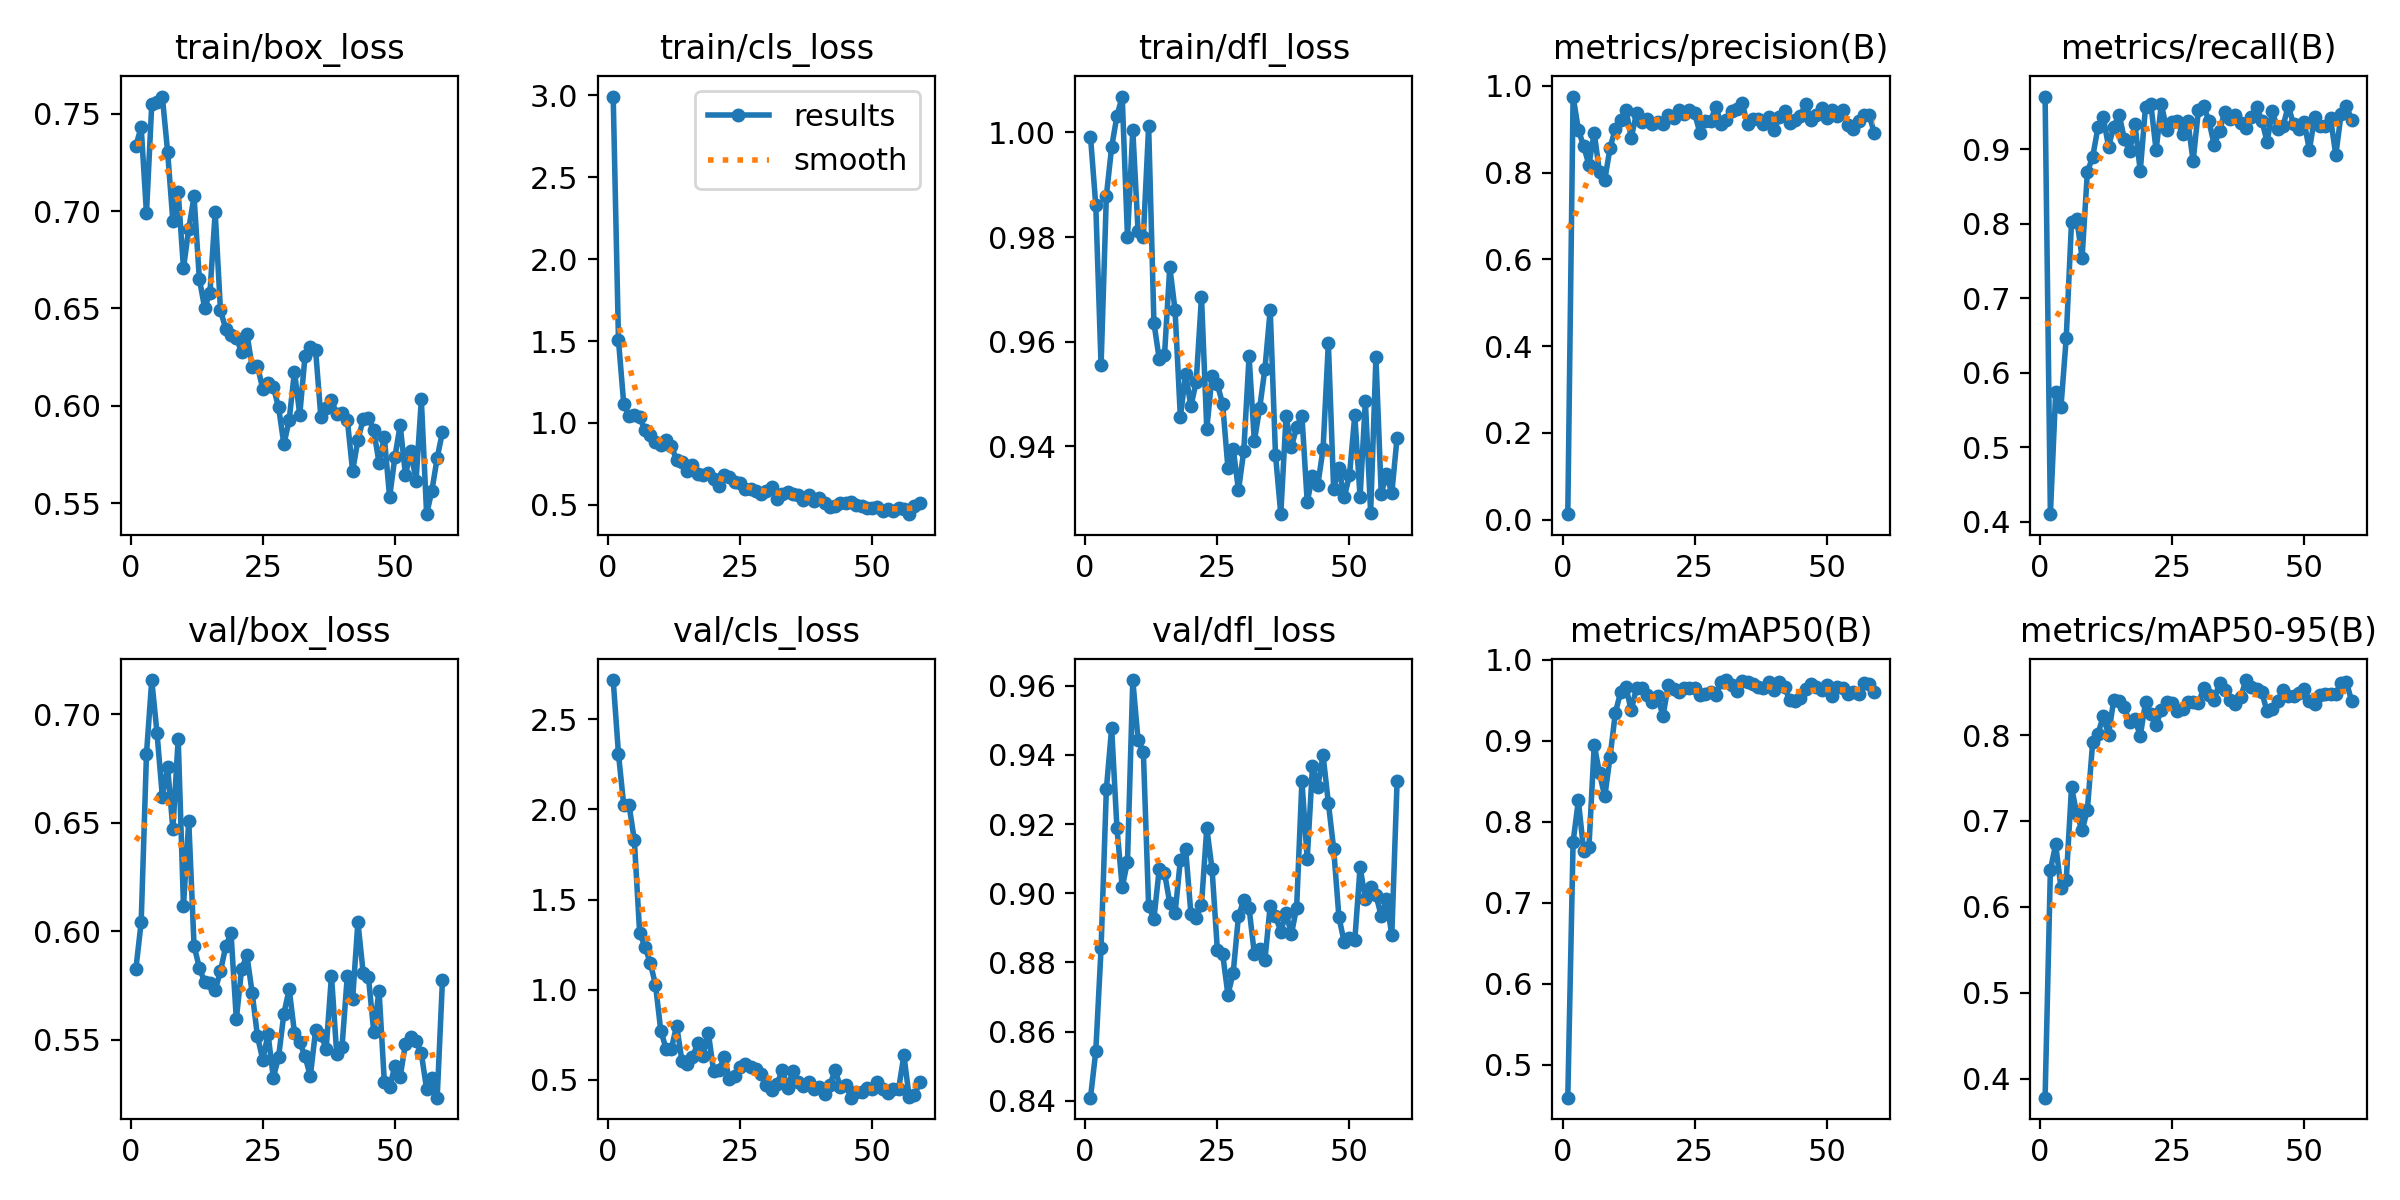

Source data for this figure (header and first rows):
epoch, time, train/box_loss, train/cls_loss, train/dfl_loss, metrics/precision(B), metrics/recall(B), metrics/mAP50(B), metrics/mAP50-95(B), val/box_loss, val/cls_loss, val/dfl_loss, lr/pg0, lr/pg1, lr/pg2
1, 2.23, 0.7337, 2.992, 0.9992, 0.01261, 0.9708, 0.4596, 0.3779, 0.5826, 2.718, 0.8409, 0.0002144, 0.0002144, 0.0002144
2, 3.95, 0.743, 1.504, 0.986, 0.9755, 0.4104, 0.775, 0.643, 0.6041, 2.307, 0.8543, 0.0004415, 0.0004415, 0.0004415
3, 5.671, 0.6988, 1.114, 0.9555, 0.8995, 0.5741, 0.8262, 0.6727, 0.6816, 2.022, 0.8841, 0.0006672, 0.0006672, 0.0006672
4, 7.378, 0.7549, 1.04, 0.9878, 0.8606, 0.5542, 0.7643, 0.6224, 0.7158, 2.024, 0.9301, 0.0008914, 0.0008914, 0.0008914
5, 9.064, 0.756, 1.05, 0.9972, 0.8183, 0.6471, 0.7686, 0.631, 0.6912, 1.829, 0.9478, 0.001114, 0.001114, 0.001114
6, 10.77, 0.7588, 1.033, 1.003, 0.8924, 0.8031, 0.8948, 0.7393, 0.6621, 1.317, 0.919, 0.001335, 0.001335, 0.001335
7, 12.49, 0.7305, 0.9585, 1.007, 0.8006, 0.8063, 0.8597, 0.7079, 0.6757, 1.238, 0.9018, 0.001401, 0.001401, 0.001401
8, 14.19, 0.6947, 0.9256, 0.98, 0.7834, 0.7546, 0.8311, 0.6889, 0.6471, 1.15, 0.9092, 0.001396, 0.001396, 0.001396
9, 15.89, 0.7097, 0.8858, 1, 0.8578, 0.8698, 0.8803, 0.7132, 0.6887, 1.028, 0.9617, 0.001391, 0.001391, 0.001391
10, 17.58, 0.6707, 0.866, 0.9811, 0.9015, 0.8898, 0.9346, 0.7916, 0.6117, 0.773, 0.9443, 0.001387, 0.001387, 0.001387
11, 19.28, 0.6909, 0.8935, 0.9801, 0.9206, 0.9294, 0.9597, 0.8017, 0.6508, 0.6726, 0.9408, 0.001382, 0.001382, 0.001382
12, 20.99, 0.7075, 0.8598, 1.001, 0.9455, 0.9434, 0.9662, 0.8217, 0.5933, 0.6716, 0.8962, 0.001377, 0.001377, 0.001377
13, 22.7, 0.6653, 0.7723, 0.9636, 0.8804, 0.9038, 0.9373, 0.8003, 0.5831, 0.8006, 0.8927, 0.001372, 0.001372, 0.001372
14, 24.4, 0.6503, 0.7642, 0.9567, 0.9375, 0.9305, 0.965, 0.8414, 0.5765, 0.6054, 0.907, 0.001368, 0.001368, 0.001368
15, 26.11, 0.6577, 0.7061, 0.9574, 0.9178, 0.9465, 0.965, 0.8402, 0.5762, 0.5903, 0.9059, 0.001363, 0.001363, 0.001363
16, 27.8, 0.6993, 0.7447, 0.9743, 0.9234, 0.9139, 0.9558, 0.8325, 0.5729, 0.6251, 0.8972, 0.001358, 0.001358, 0.001358
17, 29.5, 0.6491, 0.688, 0.966, 0.9113, 0.8975, 0.9477, 0.8147, 0.5815, 0.7026, 0.8942, 0.001354, 0.001354, 0.001354
18, 31.2, 0.6394, 0.6819, 0.9456, 0.9168, 0.9342, 0.9546, 0.8188, 0.5929, 0.6339, 0.9096, 0.001349, 0.001349, 0.001349
19, 32.89, 0.6363, 0.6974, 0.9538, 0.9124, 0.8706, 0.9301, 0.7988, 0.5989, 0.7591, 0.9128, 0.001344, 0.001344, 0.001344
20, 34.58, 0.635, 0.6568, 0.9477, 0.9323, 0.9573, 0.9681, 0.8381, 0.5593, 0.5487, 0.894, 0.001339, 0.001339, 0.001339
21, 36.27, 0.6274, 0.615, 0.9524, 0.926, 0.9614, 0.9643, 0.8249, 0.5826, 0.5523, 0.8928, 0.001335, 0.001335, 0.001335
22, 37.95, 0.637, 0.6828, 0.9686, 0.9449, 0.8987, 0.96, 0.8119, 0.5888, 0.6254, 0.8966, 0.00133, 0.00133, 0.00133
23, 39.65, 0.6199, 0.6669, 0.9434, 0.936, 0.9606, 0.965, 0.8296, 0.5715, 0.5054, 0.9189, 0.001325, 0.001325, 0.001325
24, 41.34, 0.6205, 0.641, 0.9535, 0.9445, 0.9265, 0.9649, 0.8382, 0.5514, 0.5226, 0.907, 0.001321, 0.001321, 0.001321
25, 43.02, 0.6086, 0.6333, 0.9518, 0.9365, 0.9365, 0.9649, 0.8376, 0.5406, 0.5697, 0.8837, 0.001316, 0.001316, 0.001316
26, 44.71, 0.6117, 0.5954, 0.9481, 0.8918, 0.9379, 0.9558, 0.8283, 0.5525, 0.585, 0.8825, 0.001311, 0.001311, 0.001311
27, 46.39, 0.6097, 0.5962, 0.9359, 0.9185, 0.921, 0.958, 0.8309, 0.5323, 0.5704, 0.8706, 0.001306, 0.001306, 0.001306
28, 48.07, 0.5991, 0.5836, 0.9395, 0.919, 0.9383, 0.9598, 0.8385, 0.542, 0.5589, 0.877, 0.001302, 0.001302, 0.001302
29, 49.74, 0.5802, 0.5656, 0.9316, 0.952, 0.884, 0.9569, 0.838, 0.562, 0.5321, 0.8935, 0.001297, 0.001297, 0.001297
30, 51.41, 0.5927, 0.586, 0.9392, 0.9121, 0.9523, 0.9717, 0.8372, 0.5732, 0.4687, 0.898, 0.001292, 0.001292, 0.001292
31, 53.09, 0.6176, 0.6082, 0.9572, 0.9218, 0.9578, 0.9748, 0.8543, 0.5531, 0.4422, 0.8958, 0.001288, 0.001288, 0.001288
32, 54.77, 0.5954, 0.5374, 0.941, 0.9417, 0.938, 0.9687, 0.8465, 0.5487, 0.477, 0.8824, 0.001283, 0.001283, 0.001283
33, 56.45, 0.6257, 0.5667, 0.9473, 0.9473, 0.9058, 0.9613, 0.8408, 0.5423, 0.5541, 0.8839, 0.001278, 0.001278, 0.001278
34, 58.15, 0.6304, 0.5784, 0.9548, 0.9601, 0.9246, 0.9737, 0.8612, 0.533, 0.4543, 0.8807, 0.001273, 0.001273, 0.001273
35, 59.84, 0.6285, 0.5658, 0.9661, 0.9115, 0.9504, 0.972, 0.8527, 0.5543, 0.5487, 0.8964, 0.001269, 0.001269, 0.001269
36, 61.52, 0.5941, 0.5573, 0.9384, 0.9247, 0.9401, 0.9699, 0.8411, 0.552, 0.4888, 0.8934, 0.001264, 0.001264, 0.001264
37, 63.21, 0.5988, 0.5286, 0.9271, 0.9233, 0.946, 0.966, 0.836, 0.5458, 0.4669, 0.8889, 0.001259, 0.001259, 0.001259
38, 64.89, 0.6029, 0.5614, 0.9458, 0.912, 0.9348, 0.9651, 0.8441, 0.5795, 0.4862, 0.8943, 0.001255, 0.001255, 0.001255
39, 66.57, 0.5958, 0.5233, 0.9399, 0.9295, 0.9283, 0.9729, 0.864, 0.5431, 0.4471, 0.8881, 0.00125, 0.00125, 0.00125
40, 68.25, 0.5965, 0.5414, 0.9436, 0.8976, 0.9437, 0.963, 0.8556, 0.5467, 0.4572, 0.8959, 0.001245, 0.001245, 0.001245
41, 69.95, 0.5929, 0.5096, 0.9458, 0.9282, 0.957, 0.9729, 0.854, 0.5795, 0.4233, 0.9325, 0.00124, 0.00124, 0.00124
42, 71.62, 0.5665, 0.4878, 0.9294, 0.9417, 0.9386, 0.9659, 0.8497, 0.5687, 0.4725, 0.9099, 0.001236, 0.001236, 0.001236
43, 73.29, 0.5824, 0.4931, 0.9344, 0.9151, 0.9102, 0.9499, 0.8275, 0.6042, 0.5528, 0.9368, 0.001231, 0.001231, 0.001231
44, 74.97, 0.5931, 0.5118, 0.9326, 0.9221, 0.951, 0.9488, 0.8301, 0.5807, 0.4575, 0.9308, 0.001226, 0.001226, 0.001226
45, 76.65, 0.5939, 0.5121, 0.9395, 0.9312, 0.9275, 0.9527, 0.8401, 0.5787, 0.4692, 0.9399, 0.001222, 0.001222, 0.001222
46, 78.35, 0.5873, 0.5176, 0.9598, 0.9587, 0.9308, 0.9638, 0.8528, 0.5535, 0.4007, 0.9261, 0.001217, 0.001217, 0.001217
47, 80.02, 0.5707, 0.4964, 0.9318, 0.922, 0.9581, 0.9699, 0.8459, 0.5725, 0.4346, 0.913, 0.001212, 0.001212, 0.001212
48, 81.7, 0.5838, 0.4932, 0.9359, 0.934, 0.9338, 0.9656, 0.8457, 0.5304, 0.4329, 0.8931, 0.001207, 0.001207, 0.001207
49, 83.38, 0.5531, 0.4827, 0.9303, 0.9493, 0.9279, 0.9625, 0.8492, 0.5281, 0.4531, 0.8859, 0.001203, 0.001203, 0.001203
50, 85.05, 0.5738, 0.4812, 0.9345, 0.9252, 0.9371, 0.9687, 0.8537, 0.5378, 0.4507, 0.8869, 0.001198, 0.001198, 0.001198
51, 86.72, 0.59, 0.4878, 0.946, 0.9436, 0.899, 0.9551, 0.8393, 0.5328, 0.4877, 0.8864, 0.001193, 0.001193, 0.001193
52, 88.41, 0.5645, 0.4639, 0.9303, 0.9312, 0.9434, 0.9659, 0.8363, 0.5481, 0.4466, 0.9075, 0.001189, 0.001189, 0.001189
53, 90.1, 0.5769, 0.4757, 0.9487, 0.9448, 0.9319, 0.9646, 0.847, 0.5512, 0.4251, 0.8983, 0.001184, 0.001184, 0.001184
54, 91.77, 0.5615, 0.4632, 0.9273, 0.91, 0.9308, 0.9573, 0.8475, 0.5493, 0.4479, 0.9018, 0.001179, 0.001179, 0.001179
55, 93.44, 0.6032, 0.4815, 0.957, 0.9015, 0.9415, 0.9605, 0.8481, 0.5436, 0.4507, 0.8995, 0.001174, 0.001174, 0.001174
56, 95.11, 0.5443, 0.4745, 0.931, 0.9194, 0.8923, 0.9578, 0.8481, 0.5271, 0.6352, 0.8934, 0.00117, 0.00117, 0.00117
57, 96.79, 0.5565, 0.4431, 0.9347, 0.9323, 0.9477, 0.9712, 0.8606, 0.5323, 0.4037, 0.8982, 0.001165, 0.001165, 0.001165
58, 98.46, 0.5732, 0.4911, 0.9311, 0.9325, 0.9586, 0.9695, 0.862, 0.5232, 0.4152, 0.8878, 0.00116, 0.00116, 0.00116
59, 100.1, 0.5867, 0.5097, 0.9416, 0.8919, 0.9391, 0.9603, 0.8394, 0.5776, 0.4864, 0.9324, 0.001155, 0.001155, 0.001155
